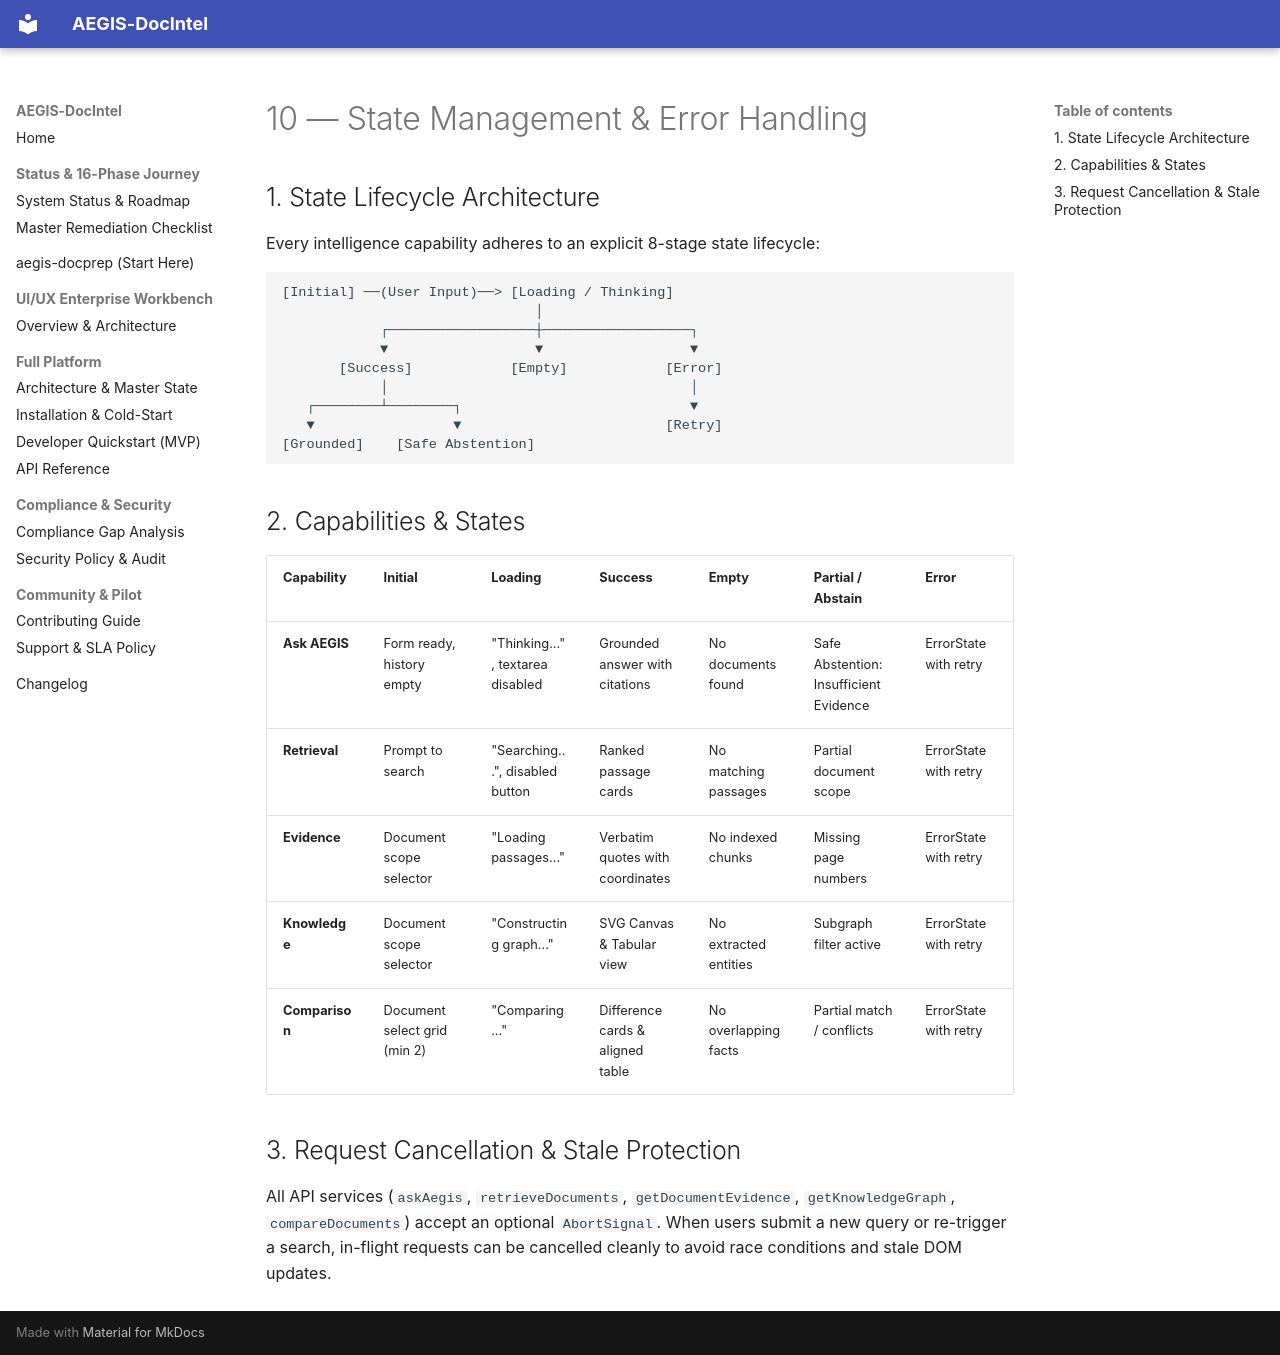

repository: SahilKhutey/AEGIS-DocIntel · page: ui-ux/wp-ui-05-intelligence-workspace/10-state-management-and-error-handling/index.html · generator: mkdocs

# 10 — State Management & Error Handling

## 1. State Lifecycle Architecture
Every intelligence capability adheres to an explicit 8-stage state lifecycle:

```
[Initial] ──(User Input)──> [Loading / Thinking]
                               │
            ┌──────────────────┼──────────────────┐
            ▼                  ▼                  ▼
       [Success]            [Empty]            [Error]
            │                                     │
   ┌────────┴────────┐                            ▼
   ▼                 ▼                         [Retry]
[Grounded]    [Safe Abstention]
```

## 2. Capabilities & States

| Capability | Initial | Loading | Success | Empty | Partial / Abstain | Error |
|---|---|---|---|---|---|---|
| **Ask AEGIS** | Form ready, history empty | "Thinking...", textarea disabled | Grounded answer with citations | No documents found | Safe Abstention: Insufficient Evidence | ErrorState with retry |
| **Retrieval** | Prompt to search | "Searching...", disabled button | Ranked passage cards | No matching passages | Partial document scope | ErrorState with retry |
| **Evidence** | Document scope selector | "Loading passages..." | Verbatim quotes with coordinates | No indexed chunks | Missing page numbers | ErrorState with retry |
| **Knowledge** | Document scope selector | "Constructing graph..." | SVG Canvas & Tabular view | No extracted entities | Subgraph filter active | ErrorState with retry |
| **Comparison**| Document select grid (min 2) | "Comparing..." | Difference cards & aligned table | No overlapping facts | Partial match / conflicts | ErrorState with retry |

## 3. Request Cancellation & Stale Protection
All API services (`askAegis`, `retrieveDocuments`, `getDocumentEvidence`, `getKnowledgeGraph`, `compareDocuments`) accept an optional `AbortSignal`. When users submit a new query or re-trigger a search, in-flight requests can be cancelled cleanly to avoid race conditions and stale DOM updates.
